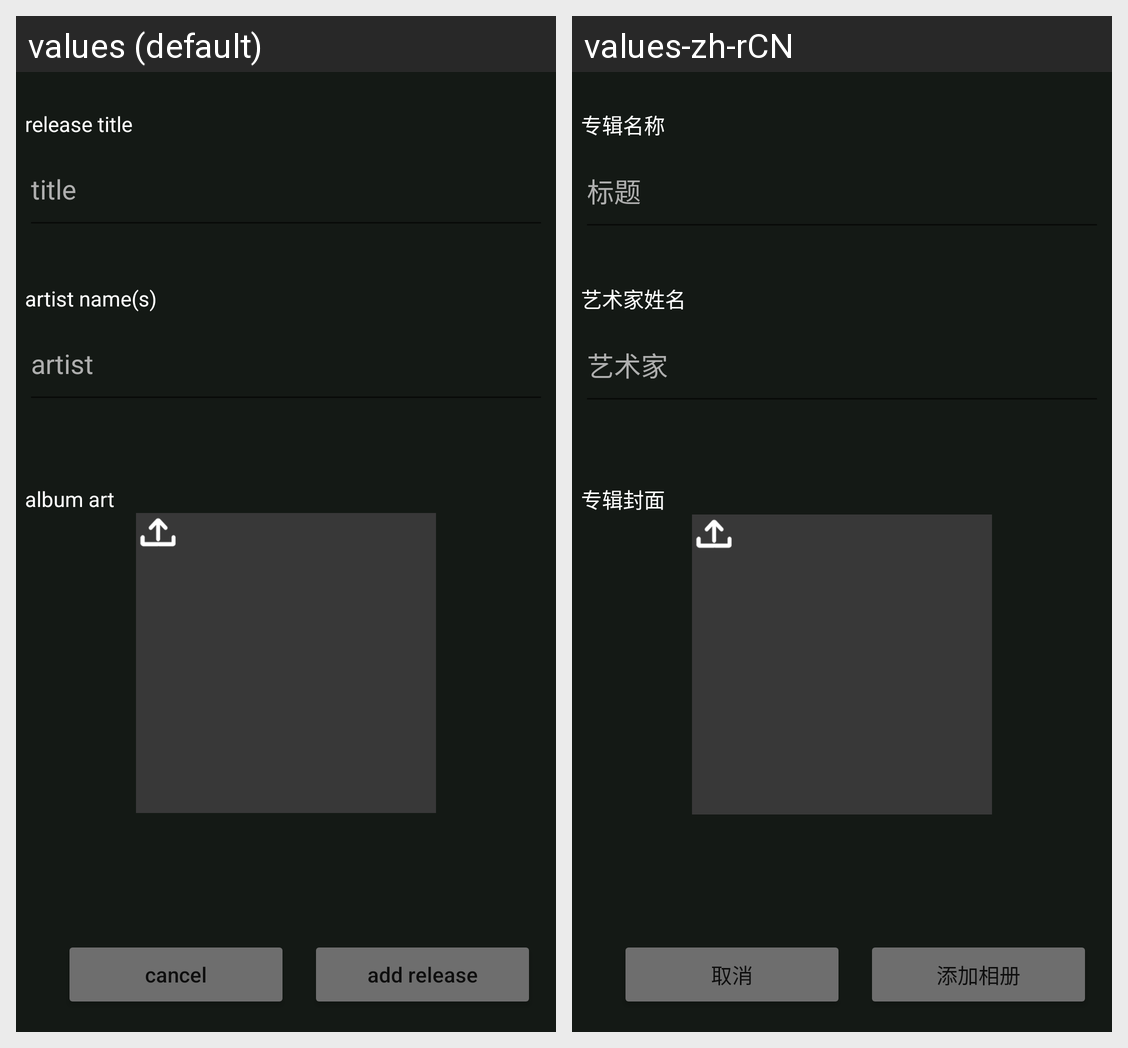

The Android screen above is rendered under two locales of the same app. Produce the string resources it draws, with the default and per-locale values.
Android screen res/layout/upload_screen.xml rendered under 2 locales, left to right: values (default), values-zh-rCN. Device: Nexus 5 (rendered at 1080×1920; each locale shown at half size, 540×960, under a caption strip naming it); theme Theme.Musyrd.
Strings drawn on this screen, with the default value and each locale's value (text and hints the layout hard-codes, and strings that could not be matched under every locale, appear in the picture but are not listed):

title
  values: title
  values-zh-rCN: 标题

artist
  values: artist
  values-zh-rCN: 艺术家

cancel
  values: cancel
  values-zh-rCN: 取消

add_release
  values: add release
  values-zh-rCN: 添加相册

release_title
  values: release title
  values-zh-rCN: 专辑名称

artist_name
  values: artist name(s)
  values-zh-rCN: 艺术家姓名

album_art
  values: album art
  values-zh-rCN: 专辑封面
